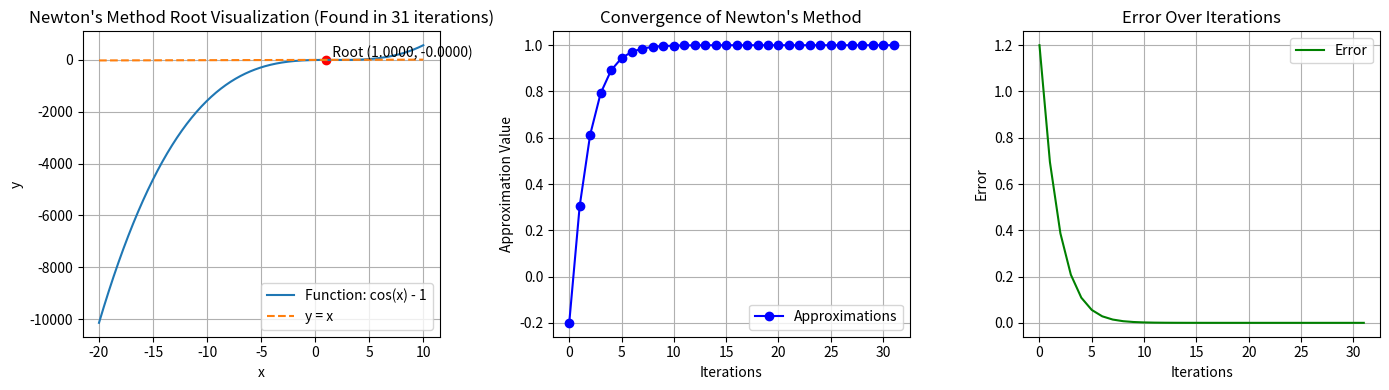

The script that saved this image:

from math import *
import math
import sys
import matplotlib.pyplot as plt
import numpy as np
from sympy import symbols, diff, sympify



def find_fixed_point_newtons_method(f, df, x0, alpha, max_iterations=1000, eps=1e-9):

    print("using newtons method")

    current_value_array = []

    for el in range(max_iterations):
        derivative_function_x0 = df(x0)
        
        if derivative_function_x0 == 0:
            break

        x1 = x0 - alpha * f(x0) / derivative_function_x0
        current_value_array.append(x1)

        if abs(x1 - x0) < eps:
            return x1, el, current_value_array

        x0 = x1

        if el == 999:
            print("reached max iterations")
            break

        # print(f"iteration: {el}")


    return x1, max_iterations, current_value_array


def find_fixed_point(f, x0, alpha, max_iterations=1000, eps=1e-6):
    # sys.set_int_max_str_digits(int(1e6))

    print("using fixed point")

    current_value_array = []

    for el in range(max_iterations):

        x1 = x0 + alpha * (f(x0) - x0)
        current_value_array.append(f(x1))

        if abs(x1 - x0) < eps:
            return x1, el, current_value_array
        
        x0 = x1

        if el == 999:
            print("reached max iterations")
            break

        # print(f"iteration: {el}")


    return x1, max_iterations, current_value_array

def da_coolest_function(example_function, derivative_function, x0, alpha=1, max_iterations=1000, eps=1e-6):


    try:
        root, iterations, current_value_array = find_fixed_point(example_function, x0, 
                                                                 alpha, max_iterations, 
                                                                 eps)
        
        print(f"\nFixed point: {root}")
        print(f"Iterations: {iterations}")
        print(f"Approximations history: {current_value_array}\n")

        if (not root) or (root == None) or (root == np.nan) or (root == np.inf) or (root == -np.inf):
            print("root not found, trying newtons method")
            root, iterations, current_value_array = find_fixed_point_newtons_method(example_function, 
                                                                                    derivative_function, 
                                                                                    x0, alpha, max_iterations, 
                                                                                    eps)
            print(f"\nFixed point: {root}")
            print(f"Iterations: {iterations}")
            print(f"Approximations history: {current_value_array}\n")
        else:
            pass
        
    except:
        try:
            root, iterations, current_value_array = find_fixed_point_newtons_method(example_function, 
                                                                                    derivative_function, 
                                                                                    x0, alpha, max_iterations, 
                                                                                    eps)
            
            print(f"\nFixed point: {root}")
            print(f"Iterations: {iterations}")
            print(f"Approximations history: {current_value_array}\n")
        except:
            print(f"couldn't find root")

    return root, iterations, current_value_array


# def example_function_7(x):
#     return np.sqrt(x + 2)*2

x = symbols('x')

def example_function(x):

    equation = (x-3)*(x-1)**2
    return equation

def derivative_function(x_value):
    
    derivative_expr = diff(example_function(x), x)
    derivative_value = derivative_expr.subs(x, x_value)

    return derivative_value


x0 = float(-1)
eps = 1e-9
alpha = 1
max_iterations = 1000

root, iterations, current_value_array = da_coolest_function(example_function, derivative_function, x0, alpha, max_iterations, eps)

error_array = np.abs(np.array(current_value_array) - root)

x_values = np.linspace(-20, 10, 400)
y_values = example_function(x_values)

fig, axs = plt.subplots(1, 3, figsize=(14, 4))

# root = root / 2

axs[0].plot(x_values, y_values, label="Function: cos(x) - 1")
axs[0].plot(x_values, x_values, label="y = x", linestyle='--')
axs[0].scatter([root], [example_function(root)], color='red')
axs[0].text(root, example_function(root), f'  Root ({root:.4f}, {example_function(root):.4f})', verticalalignment='bottom')
axs[0].set_xlabel('x')
axs[0].set_ylabel('y')
axs[0].set_title(f"Newton's Method Root Visualization (Found in {iterations} iterations)")
axs[0].legend()
axs[0].grid(True)

axs[1].plot(current_value_array, label="Approximations", marker='o', linestyle='-', color='b')
axs[1].set_xlabel("Iterations")
axs[1].set_ylabel("Approximation Value")
axs[1].set_title("Convergence of Newton's Method")
axs[1].legend()
axs[1].grid(True)

axs[2].plot(error_array, label="Error", color='green')
axs[2].set_xlabel("Iterations")
axs[2].set_ylabel("Error")
axs[2].set_title("Error Over Iterations")
axs[2].legend()
axs[2].grid(True)

plt.tight_layout()
plt.show()
